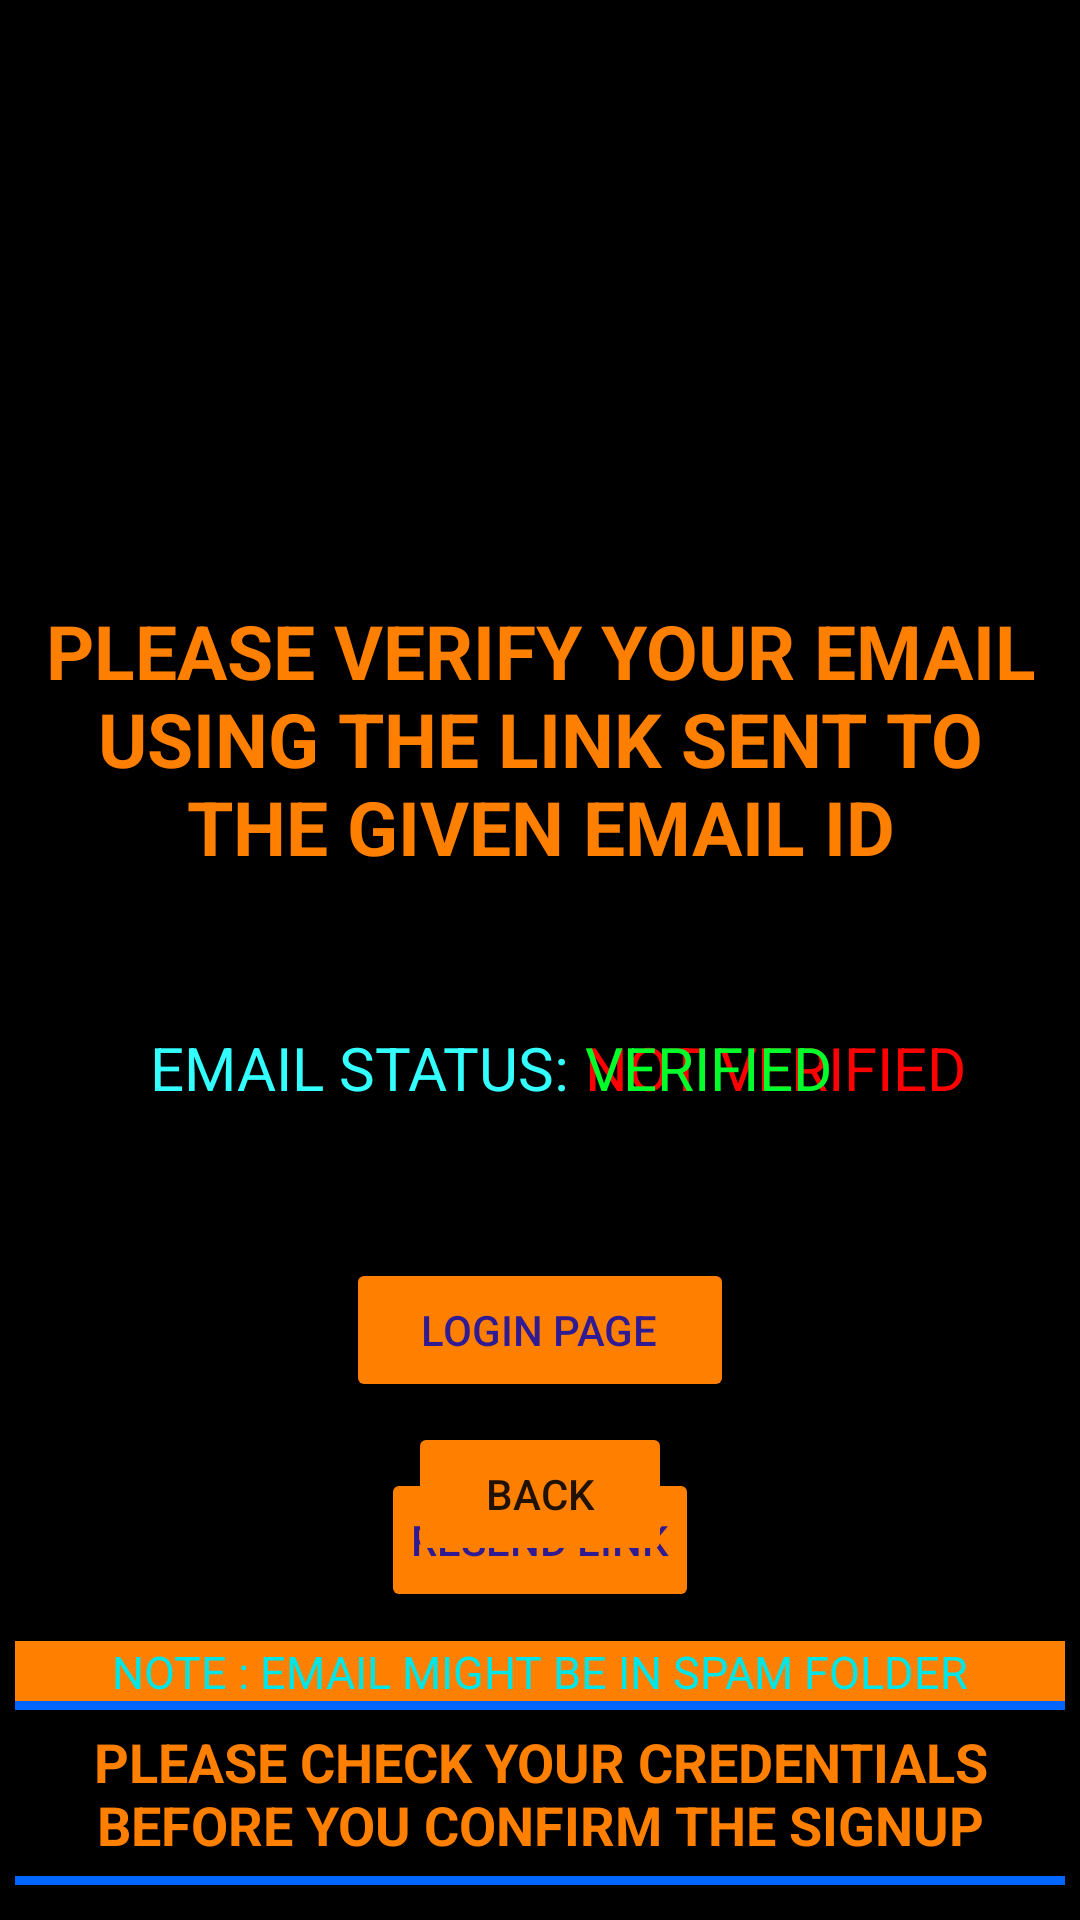

This screen was rendered from an Android layout file. Write that file and the resources it references.
<!-- AndroidManifest.xml: application theme Theme.CATCHAT -->
<!-- res/layout/activity_verification_page.xml -->
<?xml version="1.0" encoding="utf-8"?>
<RelativeLayout xmlns:android="http://schemas.android.com/apk/res/android"
    xmlns:app="http://schemas.android.com/apk/res-auto"
    xmlns:tools="http://schemas.android.com/tools"
    android:layout_width="match_parent"
    android:layout_height="match_parent"
    tools:context=".VerificationPage"
    android:background="@color/black">

    <TextView
        android:id="@+id/t1"
        android:layout_width="wrap_content"
        android:layout_height="wrap_content"
        android:layout_alignParentTop="true"
        android:layout_marginTop="200dp"
        android:paddingLeft="15dp"
        android:paddingRight="15dp"
        android:text="PLEASE VERIFY YOUR EMAIL USING THE LINK SENT TO THE GIVEN EMAIL ID"
        android:textAlignment="center"
        android:textSize="25dp"
        android:textStyle="bold"
        android:textColor="@color/orange"/>

    <TextView
        android:id="@+id/t2"
        android:layout_width="wrap_content"
        android:layout_height="wrap_content"
        android:layout_below="@id/t1"
        android:layout_marginLeft="50dp"
        android:layout_marginTop="50dp"
        android:text="EMAIL STATUS:"
        android:textColor="@color/SkyBlue"
        android:textSize="20dp" />

    <Button
        android:id="@+id/resend_btn"
        android:layout_width="wrap_content"
        android:layout_height="wrap_content"
        android:layout_below="@id/t2"
        android:layout_centerHorizontal="true"
        android:layout_marginTop="120dp"
        android:backgroundTint="@color/orange"
        android:paddingLeft="10dp"
        android:paddingRight="10dp"
        android:text="RESEND LINK"
        android:textColor="#311B92" />

    <TextView
        android:id="@+id/eNotV"
        android:layout_width="wrap_content"
        android:layout_height="wrap_content"
        android:layout_below="@id/t1"
        android:layout_marginLeft="5dp"
        android:layout_marginTop="50dp"
        android:layout_toRightOf="@id/t2"
        android:text="NOT VERIFIED"
        android:textColor="#FF0000"
        android:textSize="20dp" />

    <TextView
        android:id="@+id/eIsV"
        android:layout_width="wrap_content"
        android:layout_height="wrap_content"
        android:layout_below="@id/t1"
        android:layout_marginLeft="5dp"
        android:layout_marginTop="50dp"
        android:layout_toRightOf="@id/t2"
        android:text="VERIFIED"
        android:textColor="#00FF2A"
        android:textSize="20dp" />

    <Button
        android:id="@+id/check_btn"
        android:layout_width="wrap_content"
        android:layout_height="wrap_content"
        android:layout_below="@id/t2"
        android:layout_centerHorizontal="true"
        android:layout_marginTop="50dp"
        android:backgroundTint="@color/orange"
        android:paddingLeft="15dp"
        android:paddingRight="15dp"
        android:text="CHECK STATUS"
        android:textColor="#311B92" />


    <Button
        android:id="@+id/loginPAGE_btn"
        android:layout_width="wrap_content"
        android:layout_height="wrap_content"
        android:layout_below="@id/t2"
        android:layout_centerHorizontal="true"
        android:layout_marginTop="50dp"
        android:backgroundTint="@color/orange"
        android:paddingLeft="15dp"
        android:paddingRight="15dp"
        android:text="LOGIN PAGE"
        android:textColor="#311B92" />


    <ImageView
        android:layout_width="350dp"
        android:layout_height="20dp"
        android:layout_above="@id/imgv1"
        android:background="@color/orange"
        android:textColor="@color/SkyBlue"
        android:layout_centerInParent="true"/>

    <TextView
        android:id="@+id/text101"
        android:layout_width="350dp"
        android:layout_height="20dp"
        android:layout_above="@id/imgv1"
        android:layout_centerInParent="true"
        android:text="NOTE : EMAIL MIGHT BE IN SPAM FOLDER"
        android:textAlignment="center"
        android:textColor="@color/BrightSkyBlue"
        android:textSize="15dp" />

    <Button
        android:id="@+id/BACK"
        android:layout_width="wrap_content"
        android:layout_height="wrap_content"
        android:layout_above="@+id/text101"
        android:layout_centerHorizontal="true"
        android:layout_marginBottom="25dp"
        android:backgroundTint="@color/orange"
        android:text="BACK" />



    <ImageView
        android:id="@+id/imgv1"
        android:layout_width="350dp"
        android:layout_height="3dp"
        android:layout_above="@+id/text"
        android:layout_centerHorizontal="true"
        android:layout_marginBottom="5dp"
        android:background="@color/blue" />

    <ImageView
        android:layout_width="350dp"
        android:layout_height="3dp"
        android:layout_centerHorizontal="true"
        android:background="@color/blue"
        android:layout_below="@+id/text"
        android:layout_marginTop="-15dp"/>

    <TextView
        android:id="@+id/text"
        android:layout_width="350dp"
        android:layout_height="55dp"
        android:layout_alignParentBottom="true"
        android:layout_centerHorizontal="true"
        android:layout_marginBottom="10dp"
        android:hint="PLEASE CHECK YOUR CREDENTIALS BEFORE YOU CONFIRM THE SIGNUP"
        android:textAlignment="center"
        android:textColor="@color/blue"
        android:textColorHint="@color/orange"
        android:textSize="18dp"
        android:textStyle="bold"/>


</RelativeLayout>
<!-- resources referenced by this layout -->
<resources>
  <color name="BrightSkyBlue">#00e6e6</color>
  <color name="SkyBlue">#33ffff</color>
  <color name="black">#FF000000</color>
  <color name="blue">#0066ff</color>
  <color name="orange">#ff8000</color>
  <style name="Theme.CATCHAT" parent="Theme.AppCompat.Light.DarkActionBar">
          
          <item name="colorPrimary">@color/purple_500</item>
          <item name="colorPrimaryVariant">@color/purple_700</item>
          <item name="colorOnPrimary">@color/white</item>
          
          <item name="colorSecondary">@color/teal_200</item>
          <item name="colorSecondaryVariant">@color/teal_700</item>
          <item name="colorOnSecondary">@color/black</item>
          
          <item name="android:statusBarColor" tools:targetApi="l">?attr/colorPrimaryVariant</item>
          
      </style>
  <color name="purple_500">#FF6200EE</color>
  <color name="purple_700">#FF3700B3</color>
  <color name="white">#FFFFFFFF</color>
  <color name="teal_200">#FF03DAC5</color>
  <color name="teal_700">#FF018786</color>
</resources>
